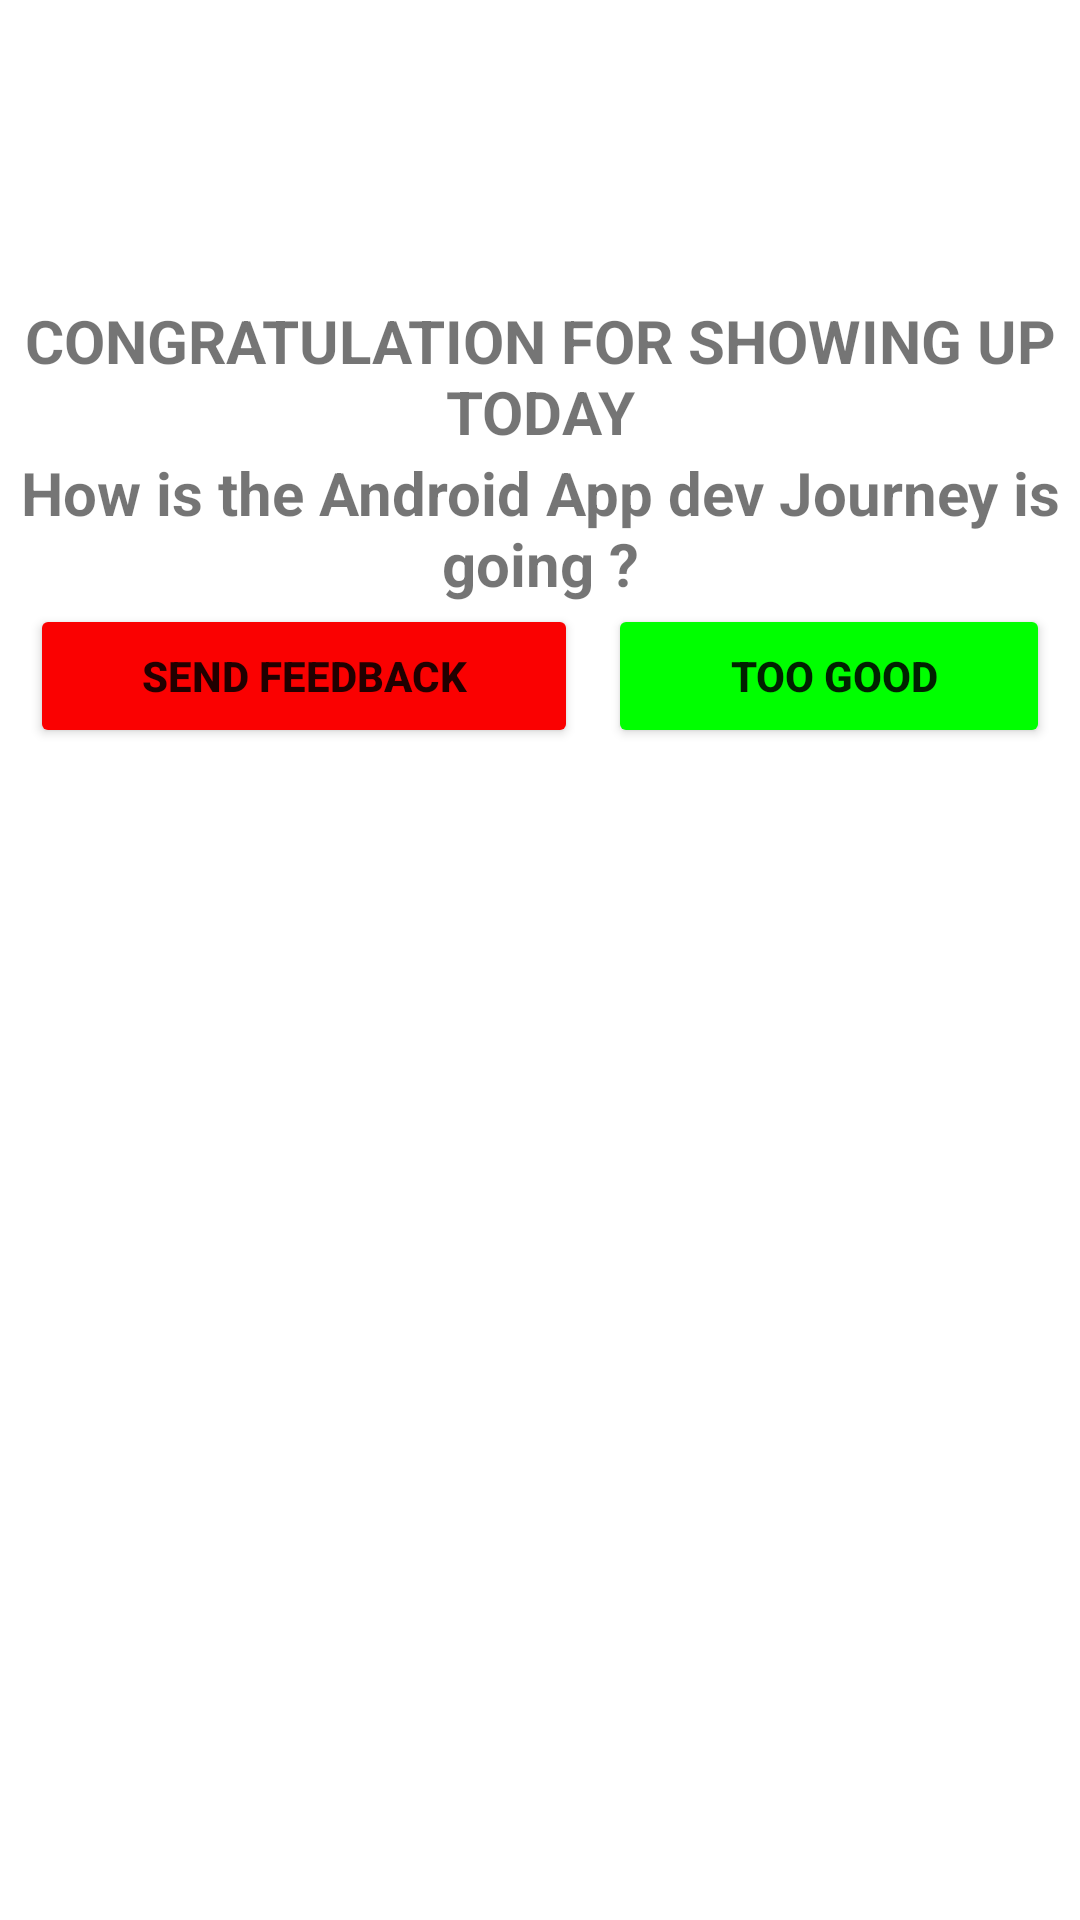

Produce the Android XML layout that renders to this screen, including the resource entries it uses.
<!-- AndroidManifest.xml: application theme Theme.CustmizedAlertBox -->
<!-- res/layout/custom_dialogue.xml -->
<?xml version="1.0" encoding="utf-8"?>
<LinearLayout xmlns:android="http://schemas.android.com/apk/res/android"
    xmlns:app="http://schemas.android.com/apk/res-auto"
    android:layout_width="match_parent"
    android:layout_height="match_parent"
    android:orientation="vertical">


    <ImageView
        android:id="@+id/imageView"
        android:layout_width="match_parent"
        android:layout_height="100dp"
        android:layout_gravity="center"
        app:srcCompat="@drawable/check" />

    <TextView
        android:id="@+id/textView"
        android:layout_width="match_parent"
        android:layout_height="wrap_content"
        android:text="CONGRATULATION FOR SHOWING UP TODAY"
        android:textAlignment="center"
        android:textSize="20dp"
        android:textStyle="bold" />

    <TextView
        android:id="@+id/textView2"
        android:layout_width="match_parent"
        android:layout_height="wrap_content"
        android:layout_gravity="center"
        android:text="How is the Android App dev Journey is going ?"
        android:textAlignment="center"
        android:textSize="20dp"
        android:textStyle="bold" />

    <LinearLayout
        android:layout_width="match_parent"
        android:layout_height="wrap_content"
        android:orientation="horizontal" >

        <Button
            android:id="@+id/btnFeedback"
            android:layout_width="wrap_content"
            android:layout_height="wrap_content"
            android:layout_gravity="center"

            android:layout_weight="1 "
            android:backgroundTint="#FA0101"
            android:layout_marginRight="10dp"
            android:layout_marginLeft="10dp"
            android:textStyle="bold"

            android:text="Send Feedback" />

        <Button
            android:id="@+id/btnGood"
            android:layout_width="wrap_content"
            android:layout_height="wrap_content"
            android:layout_gravity="center"
            android:backgroundTint="#00FF00"
            android:layout_weight="1"
            android:layout_marginRight="10dp"
            android:textStyle="bold"
            android:text=" TOO GOOD" />
    </LinearLayout>
</LinearLayout>
<!-- resources referenced by this layout -->
<resources>
  <style name="Theme.CustmizedAlertBox" parent="Theme.MaterialComponents.DayNight.DarkActionBar">
          
          <item name="colorPrimary">@color/purple_500</item>
          <item name="colorPrimaryVariant">@color/purple_700</item>
          <item name="colorOnPrimary">@color/white</item>
          
          <item name="colorSecondary">@color/teal_200</item>
          <item name="colorSecondaryVariant">@color/teal_700</item>
          <item name="colorOnSecondary">@color/black</item>
          
          <item name="android:statusBarColor">?attr/colorPrimaryVariant</item>
          
      </style>
  <!-- not gathered from this repository: default colours our renderer supplied (Android Studio template values) -->
  <color name="purple_500">#FF6200EE</color>
  <color name="purple_700">#FF3700B3</color>
  <color name="teal_200">#FF03DAC5</color>
  <color name="teal_700">#FF018786</color>
  <color name="black">#FF000000</color>
  <color name="white">#FFFFFFFF</color>
</resources>
